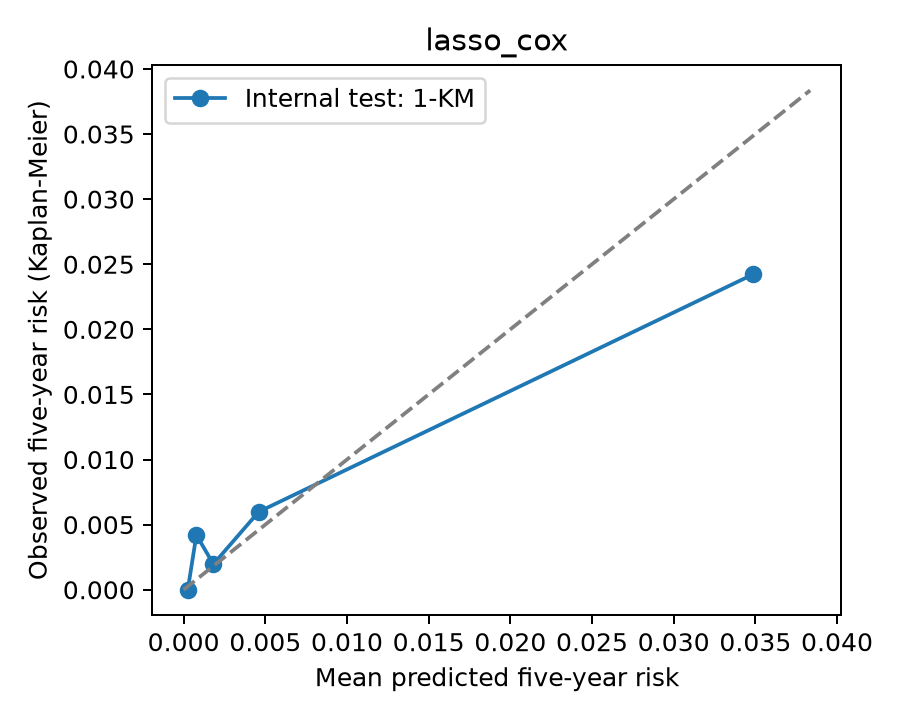

The data file committed next to this chart (first rows):
group, n, mean_predicted, observed_km_5y, at_risk_5y, events_5y
1, 647, 0.0002537, 0.0, 434, 0
2, 647, 0.0007817, 0.004205, 377, 2
3, 647, 0.001821, 0.001965, 336, 1
4, 647, 0.004594, 0.00598, 304, 2
5, 647, 0.03487, 0.02423, 295, 11
